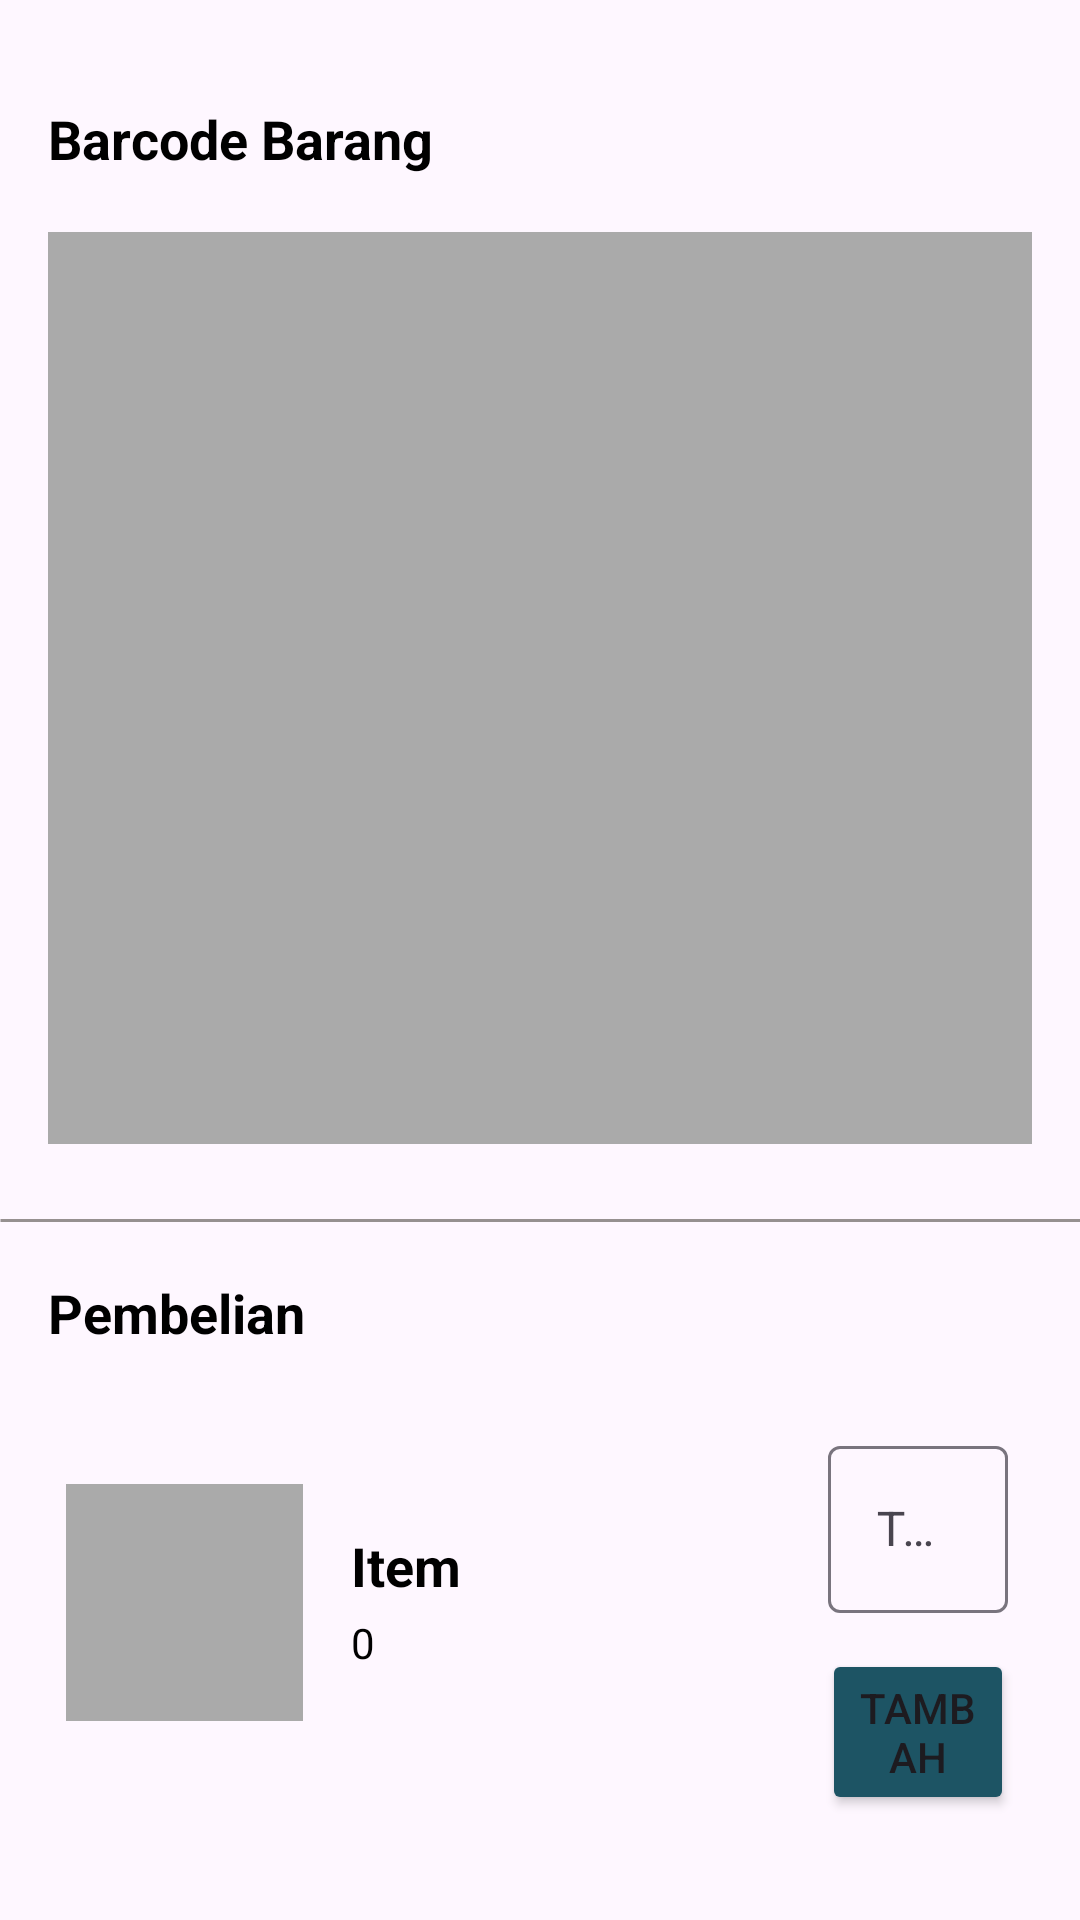

This screen was rendered from an Android layout file. Write that file and the resources it references.
<!-- AndroidManifest.xml: application theme Theme.ChassirApp -->
<!-- res/layout/fragment_barcode.xml -->
<?xml version="1.0" encoding="utf-8"?>
<RelativeLayout xmlns:android="http://schemas.android.com/apk/res/android"
    xmlns:tools="http://schemas.android.com/tools"
    android:layout_width="match_parent"
    android:layout_height="match_parent"
    tools:context=".ui.dashboard.fragment.BarcodeFragment">

    <TextView
        android:id="@+id/barcode"
        android:layout_width="wrap_content"
        android:layout_height="wrap_content"
        android:text="@string/barcode_barang"
        style="@style/barcode_bar"
        android:layout_alignParentStart="true"
        android:layout_alignParentTop="true"
        android:layout_marginTop="34dp"
        android:layout_marginStart="16dp"/>

    <ImageView
        android:id="@+id/imgCamera"
        android:layout_width="match_parent"
        android:layout_height="304dp"
        android:layout_below="@id/barcode"
        android:layout_marginTop="19dp"
        android:layout_marginLeft="16dp"
        android:layout_marginRight="16dp"
        android:background="@android:color/darker_gray"/>

    <ImageView
        android:id="@+id/line"
        android:layout_width="match_parent"
        android:layout_height="wrap_content"
        android:src="@drawable/line"
        android:layout_below="@id/imgCamera"
        android:layout_marginTop="25dp"
        android:scaleType="centerCrop"/>

    <TextView
        android:id="@+id/titlePembelian"
        android:layout_width="wrap_content"
        android:layout_height="wrap_content"
        android:text="@string/pembelian"
        android:layout_below="@id/line"
        style="@style/pembelian"/>
    
    <RelativeLayout
        android:layout_width="match_parent"
        android:layout_height="wrap_content"
        android:layout_below="@id/titlePembelian"
        android:layout_marginTop="19dp"
        android:layout_marginStart="16dp"
        android:padding="6dp">
        
        <ImageView
            android:id="@+id/imgItem"
            android:layout_width="79dp"
            android:layout_height="79dp"
            android:scaleType="centerCrop"
            android:background="@android:color/darker_gray"
            android:layout_alignParentStart="true"
            android:layout_alignParentTop="true"
            android:layout_marginTop="20dp"/>

        <TextView
            android:id="@+id/txtItem"
            android:layout_width="wrap_content"
            android:layout_height="wrap_content"
            android:layout_toEndOf="@id/imgItem"
            android:text="@string/item"
            style="@style/txt_item"/>

        <TextView
            android:id="@+id/txtprice"
            android:layout_width="wrap_content"
            android:layout_height="wrap_content"
            android:text="@string/rp_0"
            android:layout_below="@id/txtItem"
            android:layout_toEndOf="@id/imgItem"
            style="@style/txt_item_2"/>

        <RelativeLayout
            android:layout_width="match_parent"
            android:layout_height="wrap_content"
            android:layout_toEndOf="@id/imgItem"
            android:layout_marginStart="173dp"
            android:layout_marginEnd="16dp">

            <com.google.android.material.textfield.TextInputLayout
                android:id="@+id/tlTotal"
                android:layout_width="match_parent"
                android:layout_height="wrap_content"
                android:layout_alignParentStart="true"
                android:layout_alignParentTop="true"
                android:padding="2dp">
                <EditText
                    android:id="@+id/edTotal"
                    android:layout_width="match_parent"
                    android:layout_height="wrap_content"
                    android:hint="@string/total"
                    android:textColor="@android:color/black"
                    android:inputType="number" />
            </com.google.android.material.textfield.TextInputLayout>

            <Button
                android:id="@+id/btnTambah"
                android:layout_width="match_parent"
                android:layout_height="wrap_content"
                android:layout_below="@id/tlTotal"
                android:text="@string/tambah"
                android:layout_marginTop="10dp"
                android:backgroundTint="@color/colorButton"/>

        </RelativeLayout>
        
    </RelativeLayout>

</RelativeLayout>
<!-- resources referenced by this layout -->
<resources>
  <color name="colorButton">#1D5464</color>
  <!-- drawable line (drawable) -->
  <?xml version="1.0" encoding="utf-8"?>
  <vector
      xmlns:android="http://schemas.android.com/apk/res/android"
      xmlns:aapt="http://schemas.android.com/aapt"
      android:width="361dp"
      android:height="1dp"
      android:viewportWidth="361"
      android:viewportHeight="1"
      >
      <group>
          <clip-path
              android:pathData="M0.5 0.5H360.5H0.5Z"
              />
      </group>
      <path
          android:pathData="M0.5 0.5H360.5H0.5Z"
          android:strokeWidth="1"
          android:strokeColor="#969090"
          />
  </vector>
  <string name="barcode_barang">Barcode Barang</string>
  <string name="item">Item</string>
  <string name="pembelian">Pembelian</string>
  <string name="rp_0">0</string>
  <string name="tambah">Tambah</string>
  <string name="total">Total</string>
  <style name="barcode_bar">
          <item name="android:textSize">18sp</item>
          <item name="android:textColor">@android:color/black</item>
          <item name="android:textStyle">bold</item>
      </style>
  <style name="pembelian">
          <item name="android:textSize">18sp</item>
          <item name="android:textColor">#000000</item>
          <item name="android:layout_marginTop">18dp</item>
          <item name="android:textStyle">bold</item>
          <item name="android:layout_marginLeft">16dp</item>
      </style>
  <style name="txt_item">
          <item name="android:textSize">18sp</item>
          <item name="android:textColor">#000000</item>
          <item name="android:textStyle">bold</item>
          <item name="android:layout_marginLeft">16dp</item>
          <item name="android:layout_marginTop">35dp</item>
      </style>
  <style name="txt_item_2">
          <item name="android:textSize">14sp</item>
          <item name="android:textColor">#000000</item>
          <item name="android:layout_marginLeft">16dp</item>
          <item name="android:layout_marginTop">4dp</item>
      </style>
  <style name="Theme.ChassirApp" parent="Base.Theme.ChassirApp" />
  <style name="Base.Theme.ChassirApp" parent="Theme.Material3.DayNight.NoActionBar">
          
          
      </style>
</resources>
